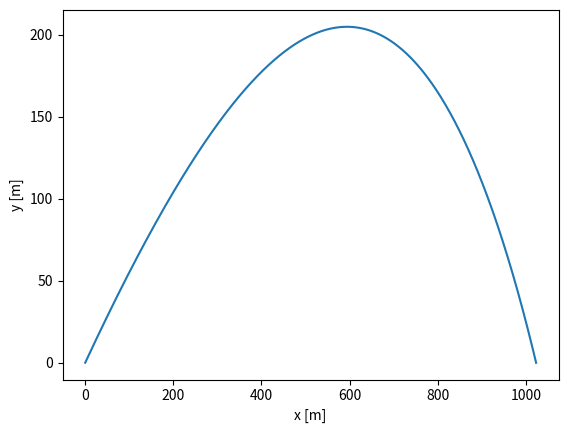
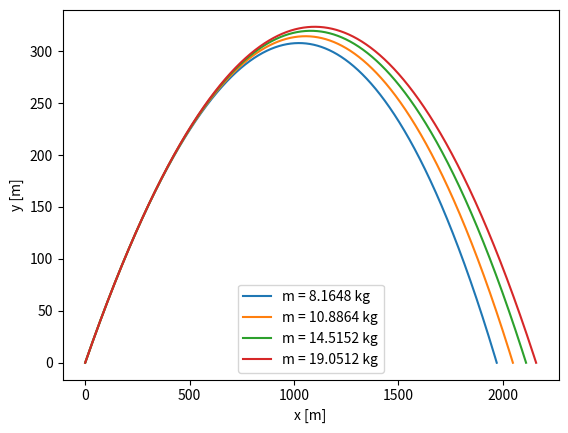

Source code (Python) for these figures, in order:
# start from Example 8.5 program odesim.py
import numpy as np
import matplotlib.pyplot as plt

# constants
g     = 3.71	# m s^-2
m     = 1.0	# kg
rho   = 0.20	# kg m^-3
C     = 0.47	# unitless
R     = 0.08    # m
h     = 0.001   # seconds
theta = 30.0*(np.pi/180) # radians
v0    = 100.0	# m s^-1
const = (rho*C*np.pi*R**2)/(2.0*m)

# define the equations of motion
def f(r,const):
    x   = r[0]
    y   = r[1]
    vx  = r[2]
    vy  = r[3]
    fx  = vx
    fy  = vy
    fvx = -const*vx*np.sqrt(vx**2+vy**2)
    fvy = -g-const*vy*np.sqrt(vx**2+vy**2)
    return np.array([fx,fy,fvx,fvy],float)

# containers for output
r = np.array([0.0,0.0,v0*np.cos(theta),v0*np.sin(theta)],float)
xpoints = []
ypoints = []

# use fourth-order Runge-Kutta
while r[1]>=0:
    k1 = h*f(r,const)
    k2 = h*f(r+0.5*k1,const)
    k3 = h*f(r+0.5*k2,const)
    k4 = h*f(r+k3,const)
    r += (k1+2*k2+2*k3+k4)/6
    xpoints.append(r[0])
    ypoints.append(r[1])

# make plot for part (b)
p1 = plt.figure(1)
plt.plot(xpoints,ypoints)
plt.xlabel("x [m]")
plt.ylabel('y [m]')
p1.show()

# try different values of m
p2 = plt.figure(2)
for m in 0.4536*np.array([18,24,32,42]):
    const = (rho*C*np.pi*R**2)/(2.0*m)
    r = np.array([0.0,0.0,v0*np.cos(theta),v0*np.sin(theta)],float)
    xpoints = []
    ypoints = []

    # use fourth-order Runge-Kutta
    while r[1]>=0:
        k1 = h*f(r,const)
        k2 = h*f(r+0.5*k1,const)
        k3 = h*f(r+0.5*k2,const)
        k4 = h*f(r+k3,const)
        r += (k1+2*k2+2*k3+k4)/6
        xpoints.append(r[0])
        ypoints.append(r[1])

    plt.plot(xpoints,ypoints,label='m = '+str(m)+' kg')
    
    print('Max Horizontal distance (' + str(m) + ' kg): ' + str(xpoints[-1]) + ' m')
    print('Max Vertical distance (' + str(m) + ' kg): ' + str(max(ypoints)) + ' m')

plt.xlabel("x [m]")
plt.ylabel('y [m]')
plt.legend()
p2.show()
